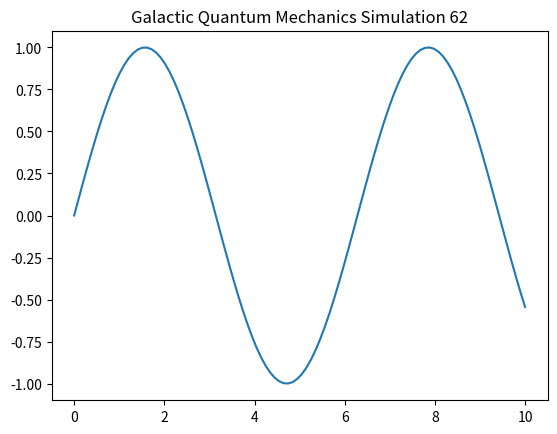

Python code for this plot:
import numpy as np
import matplotlib.pyplot as plt

def run_simulation():
    t = np.linspace(0, 10, 100)
    y = np.sin(t)
    plt.plot(t, y)
    plt.title("Galactic Quantum Mechanics Simulation 62")
    plt.show()

if __name__ == "__main__":
    run_simulation()
